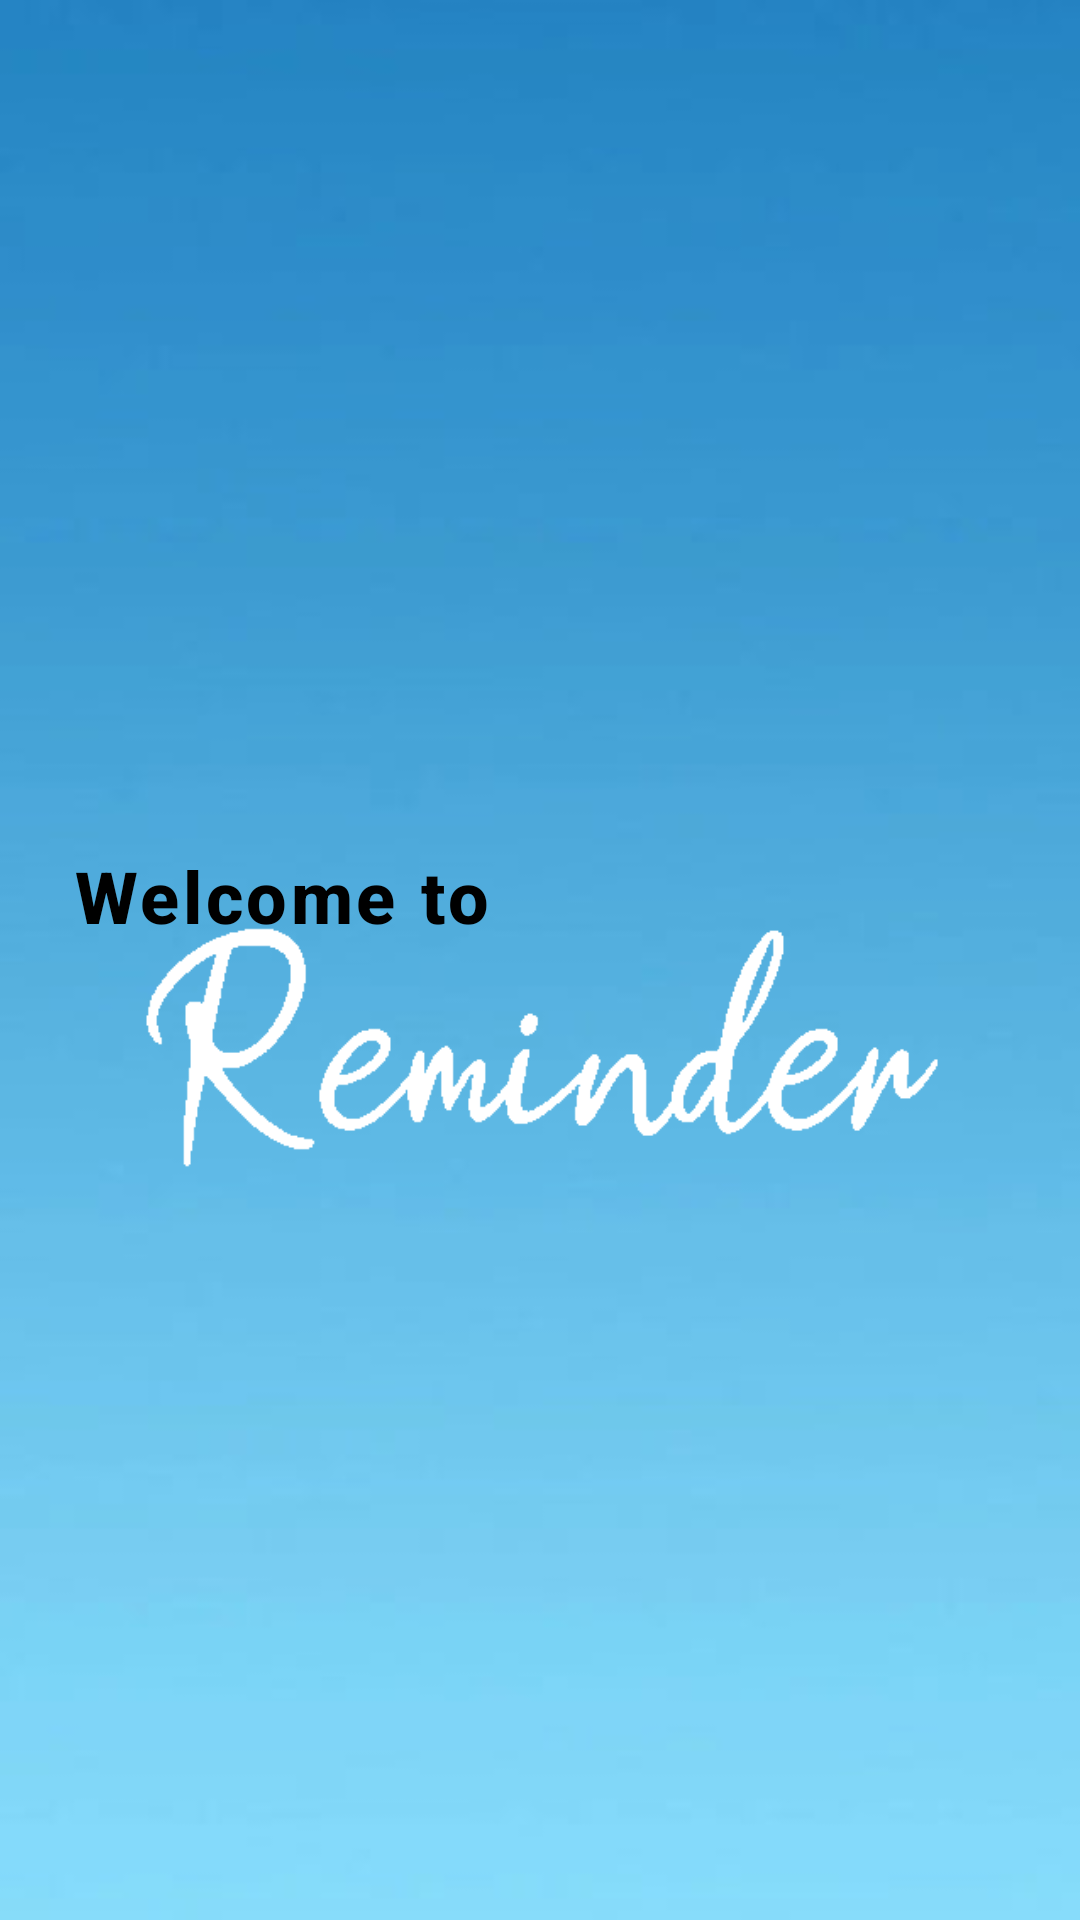

Here is an Android app screen rendered from its layout file. Give the layout XML and the strings, colors and styles it references.
<!-- AndroidManifest.xml: application theme AppTheme -->
<!-- res/layout/splash_screen.xml -->
<RelativeLayout xmlns:android="http://schemas.android.com/apk/res/android"
    android:layout_width="match_parent"
    android:layout_height="match_parent"
    android:background="@drawable/jjl"
    android:padding="24dp">

    <ImageView
        android:id="@+id/logo"
        android:layout_width="271dp"
        android:layout_height="170dp"
        android:layout_centerInParent="true"
        android:contentDescription="@string/app_name"
        android:scaleType="centerCrop"
        android:src="@drawable/giphy" />

    <TextView
        android:id="@+id/textView"
        android:layout_width="wrap_content"
        android:layout_height="wrap_content"
        android:layout_below="@id/logo"
        android:layout_marginTop="-123dp"
        android:fontFamily="sans-serif-medium"
        android:gravity="center"
        android:letterSpacing="0.05"
        android:text="Welcome to "
        android:textColor="@color/black"
        android:textSize="24sp"
        android:textStyle="bold" />

</RelativeLayout>
<!-- resources referenced by this layout -->
<resources>
  <color name="black">#000000</color>
  <!-- drawable giphy: gif bitmap (drawable, 4629 bytes) -->
  <!-- drawable jjl: jpg bitmap (drawable, 3165 bytes) -->
  <string name="app_name" />
  <style name="AppTheme" parent="Theme.AppCompat.Light.NoActionBar">
          <item name="colorPrimary">@color/colorPrimary</item>
          <item name="colorAccent">#0303fc</item>
          <item name="windowActionBar">false</item>
          <item name="windowNoTitle">true</item>
          <item name="actionOverflowMenuStyle">@style/OverflowMenuStyle</item>
  
      </style>
  <color name="colorPrimary">#6200EE</color>
  <style name="OverflowMenuStyle" parent="Widget.AppCompat.PopupMenu.Overflow">
      </style>
</resources>
